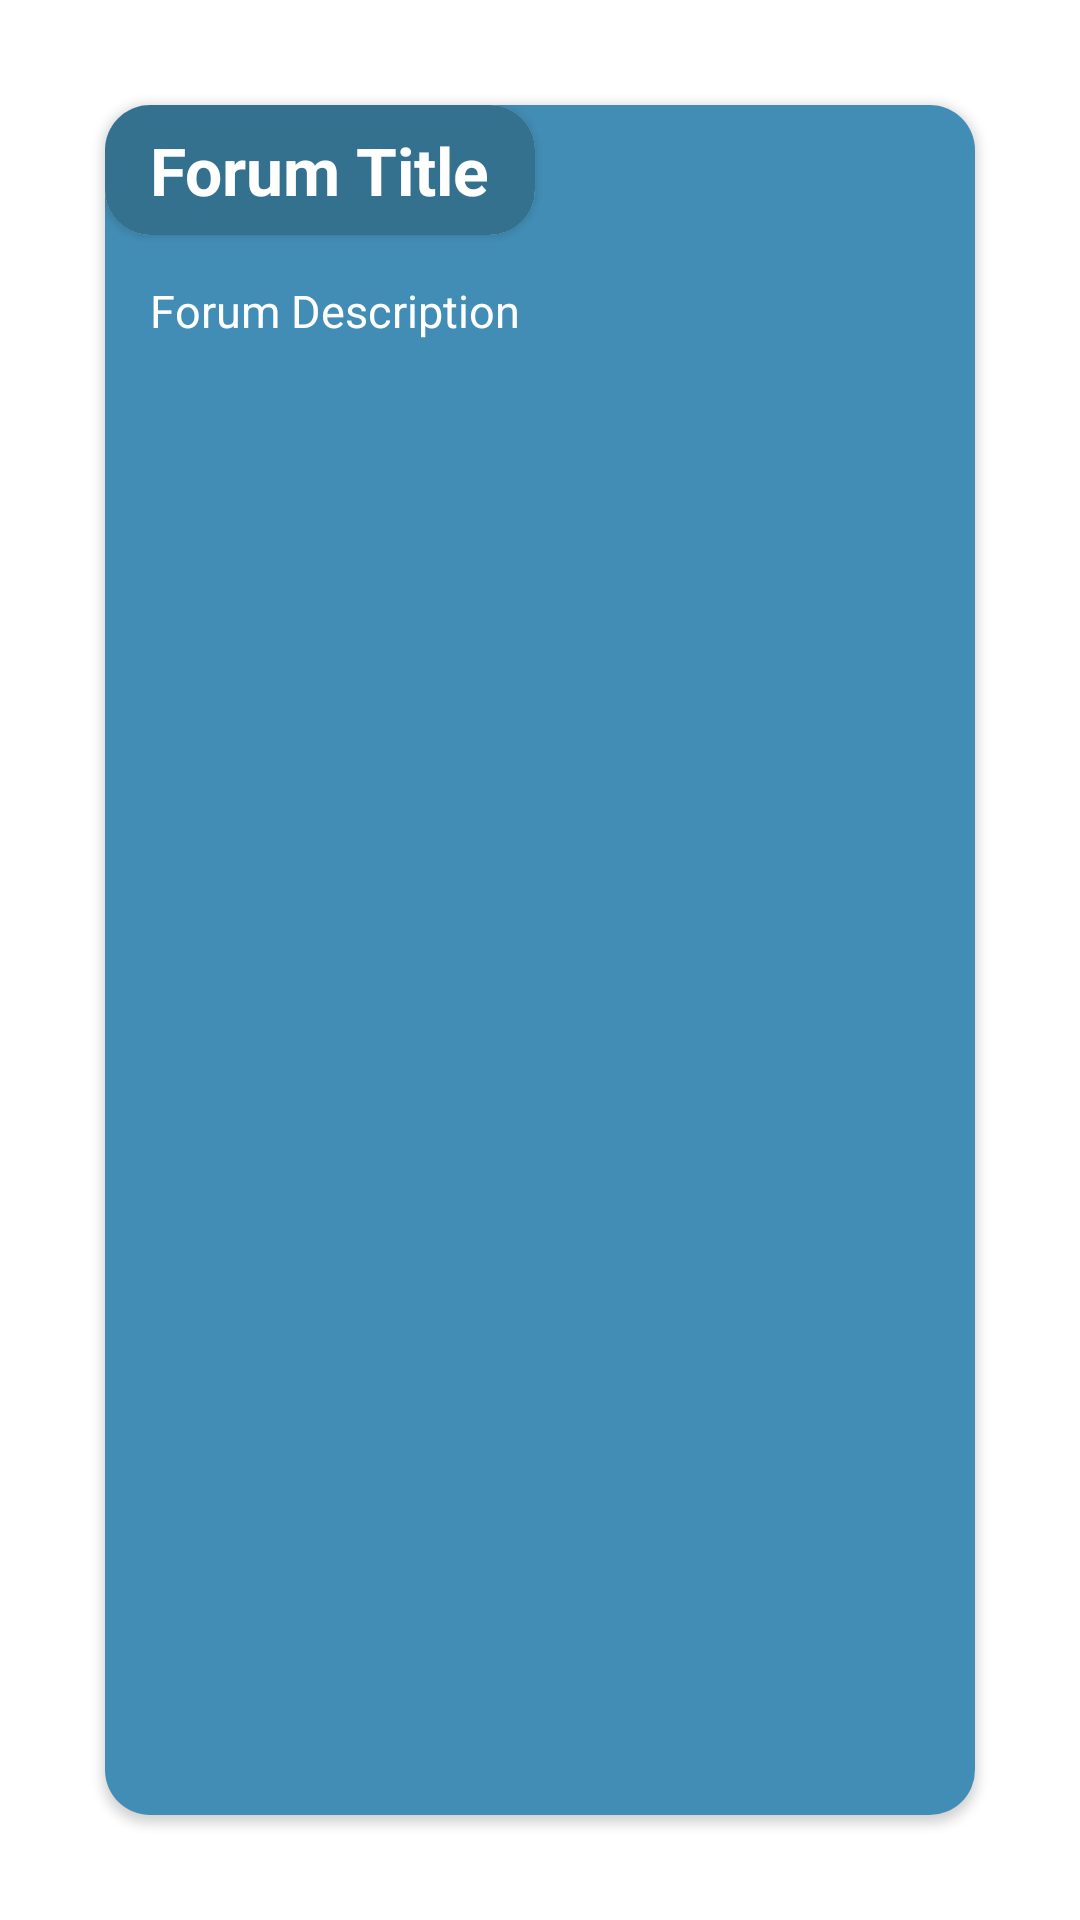

Write the Android layout XML for this screen, with the resource values it uses.
<!-- AndroidManifest.xml: application theme Theme.BlaBlApp -->
<!-- res/layout/single_forum.xml -->
<?xml version="1.0" encoding="utf-8"?>
<androidx.constraintlayout.widget.ConstraintLayout xmlns:android="http://schemas.android.com/apk/res/android"
    xmlns:app="http://schemas.android.com/apk/res-auto"
    xmlns:tools="http://schemas.android.com/tools"
    android:layout_width="match_parent"
    android:layout_height="wrap_content"
    android:padding="10dp">

        <androidx.cardview.widget.CardView
            android:id="@+id/forumCard"
            android:layout_width="match_parent"
            android:layout_height="match_parent"
            android:layout_margin="25dp"
            app:cardCornerRadius="15dp"
            tools:layout_editor_absoluteX="15dp"
            tools:layout_editor_absoluteY="10dp">

                <androidx.constraintlayout.widget.ConstraintLayout
                    android:layout_width="match_parent"
                    android:layout_height="match_parent"
                    android:background="@color/blue40"

                    >

                        <LinearLayout
                            android:layout_width="match_parent"
                            android:layout_height="match_parent"
                            android:layout_marginEnd="9dp"
                            android:layout_marginBottom="10dp"
                            android:orientation="vertical"
                            app:layout_constraintBottom_toBottomOf="parent"
                            app:layout_constraintEnd_toEndOf="parent"
                            app:layout_constraintStart_toStartOf="parent"
                            app:layout_constraintTop_toTopOf="parent">

                                <androidx.cardview.widget.CardView
                                    android:id="@+id/cardTitle"
                                    android:layout_width="wrap_content"
                                    android:layout_height="wrap_content"
                                    android:clickable="false"
                                    app:cardCornerRadius="15dp">

                                        <TextView
                                            android:id="@+id/forumTitle"
                                            android:layout_width="wrap_content"
                                            android:layout_height="wrap_content"
                                            android:background="@color/blue50"
                                            android:clickable="false"
                                            android:focusable="true"
                                            android:paddingHorizontal="15dp"
                                            android:paddingVertical="7dp"
                                            android:text="Forum Title"
                                            android:textColor="@color/white"
                                            android:textSize="22sp"
                                            android:textStyle="bold" />
                                </androidx.cardview.widget.CardView>

                                <TextView
                                    android:id="@+id/forumDescription"
                                    android:layout_width="match_parent"
                                    android:layout_height="wrap_content"
                                    android:focusable="true"
                                    android:padding="15dp"
                                    android:text="Forum Description"
                                    android:textColor="@color/white"
                                    android:textSize="15sp" />

                        </LinearLayout>
                </androidx.constraintlayout.widget.ConstraintLayout>
        </androidx.cardview.widget.CardView>

</androidx.constraintlayout.widget.ConstraintLayout>
<!-- resources referenced by this layout -->
<resources>
  <color name="blue40">#428DB6</color>
  <color name="blue50">#33718E</color>
  <color name="white">#FFFFFFFF</color>
  <style name="Theme.BlaBlApp" parent="Theme.MaterialComponents.DayNight.NoActionBar">
          
          <item name="colorPrimary">@color/blue</item>
          <item name="colorPrimaryVariant">@color/blueDark</item>
          <item name="colorOnPrimary">@color/white</item>
          
          <item name="colorOnSecondary">@color/black</item>
          
          <item name="android:statusBarColor">?attr/colorPrimaryVariant</item>
          
      </style>
  <color name="blue">#5CBCF9</color>
  <color name="blueDark">#1C4651</color>
  <color name="black">#FF000000</color>
</resources>
